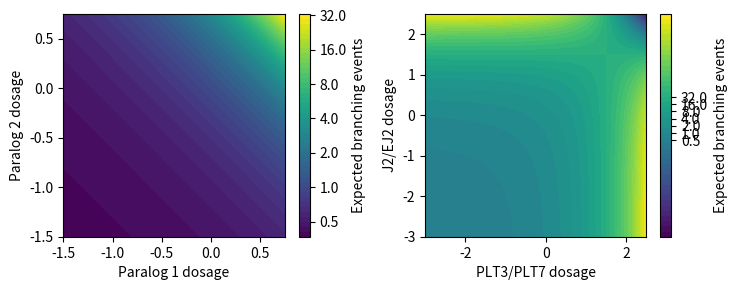

Generate this figure with matplotlib: (Note: this script raises an exception after producing the figure.)
#!/usr/bin/env python
import pandas as pd
import numpy as np
import matplotlib.pyplot as plt
import seaborn as sns


if __name__ == '__main__':
    fig, subplots = plt.subplots(1, 2, figsize=(3.75 * 2, 3))

    axes = subplots[0]
    paralog1 = np.linspace(-1.5, 0.75, 100)
    paralog2 = np.linspace(-1.5, 0.75, 100)
    x, y = np.meshgrid(paralog2, paralog1)
    f = np.exp(x + y) - 1
    print(f.min(), f.max())

    labels = np.array([0.5, 1, 2, 4, 8, 16, 32])
    ticks = np.log(labels)
    im = axes.contourf(x, y, f, levels=50, cmap='viridis')
    plt.colorbar(im, label='Expected branching events')
    axes.set(xlabel='Paralog 1 dosage',
             ylabel='Paralog 2 dosage')
    fig.axes[-1].set(yticks=ticks, yticklabels=labels)


    # Between paralogs interaction
    axes = subplots[1]
    c = 1 / 4.5
    plts = np.linspace(-3, 2.5, 100)
    js = np.linspace(-3, 2.5, 100)

    x, y = np.meshgrid(plts, js)
    f = np.exp(x) + np.exp(y) - c * np.exp(x + y)  - 1
    print(f.min(), f.max())
    labels = np.array([0.5, 1, 2, 4, 8, 16, 32])
    ticks = np.log(labels)
    im = axes.contourf(x, y, f, levels=50, cmap='viridis')
    plt.colorbar(im, label='Expected branching events')

    axes.set(xlabel='PLT3/PLT7 dosage',
             ylabel='J2/EJ2 dosage')
    fig.axes[-1].set(yticks=ticks, yticklabels=labels)


    fig.tight_layout()
    fig.savefig('plots/surface_multilinear.png', dpi=300)